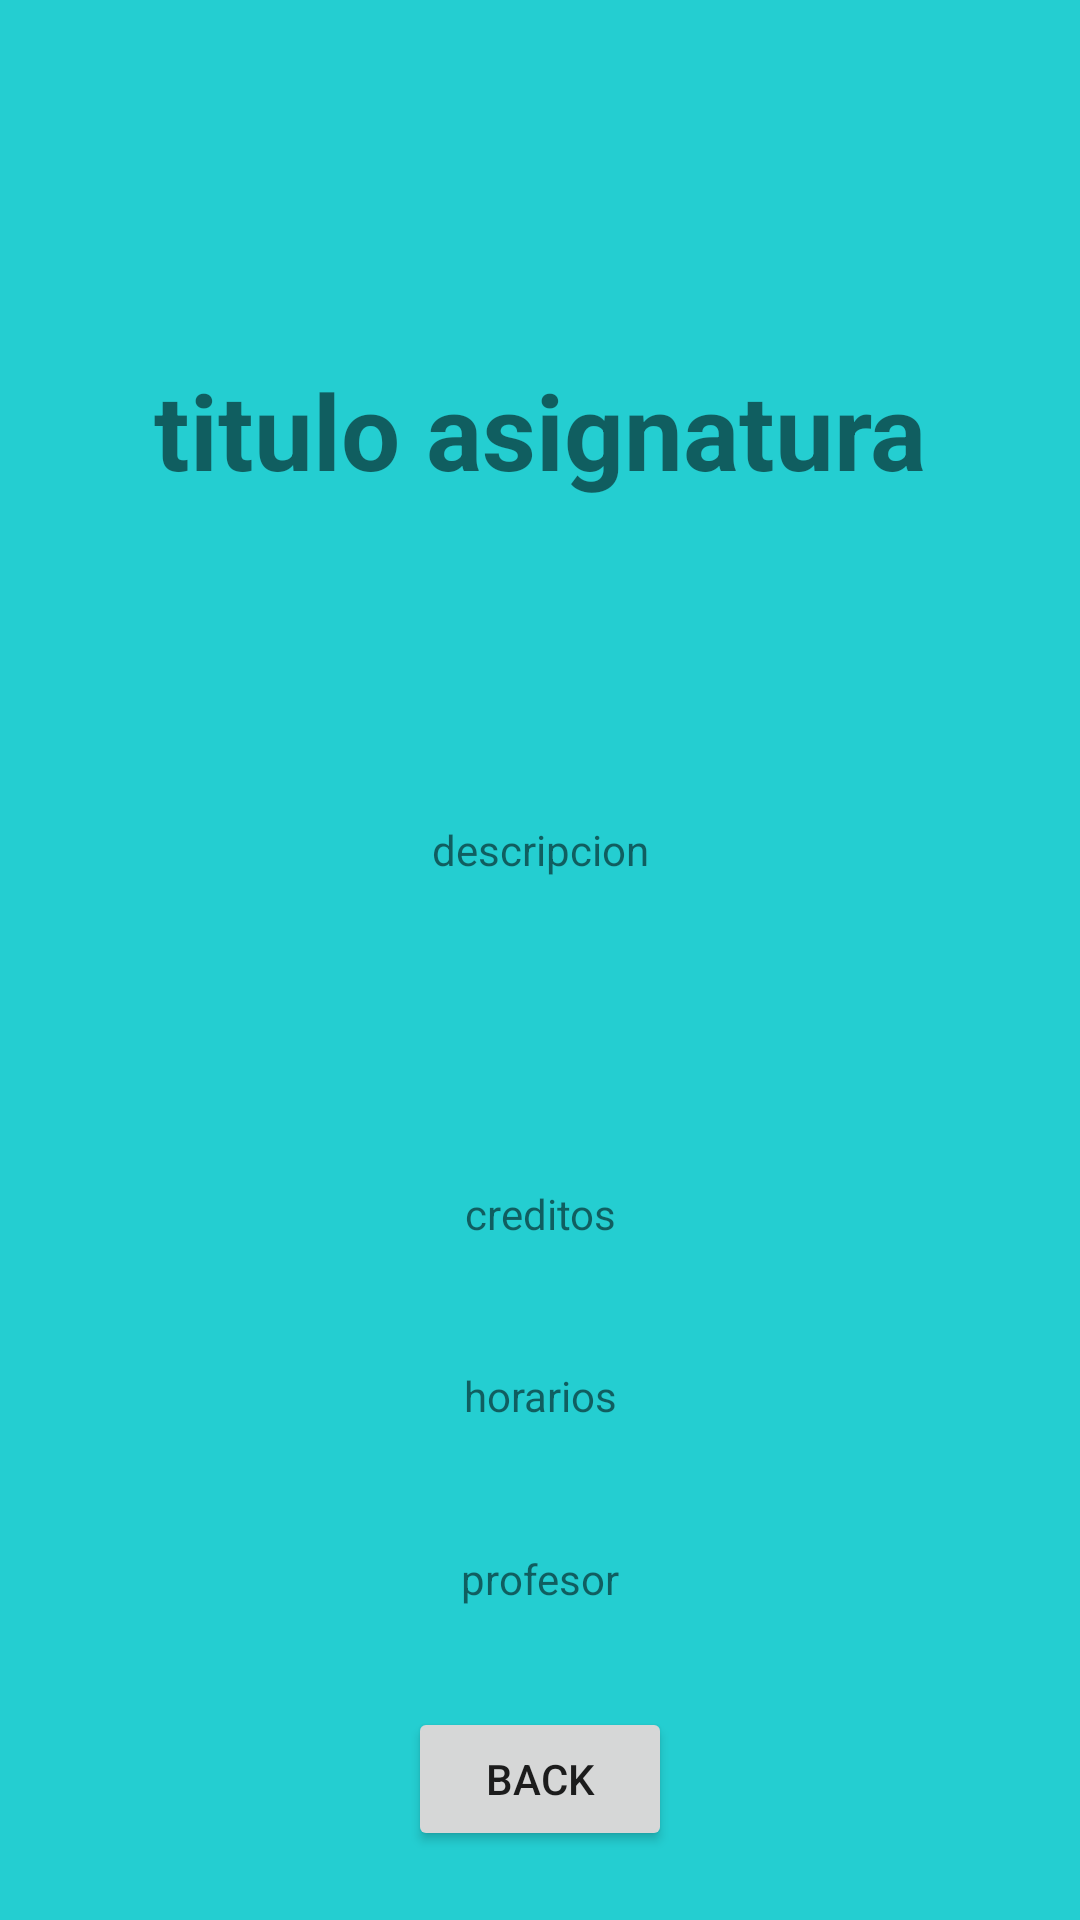

The Android layout XML behind this screen, and the referenced resources:
<!-- AndroidManifest.xml: application theme Theme.Asignaturas -->
<!-- res/layout/activity_second.xml -->
<?xml version="1.0" encoding="utf-8"?>
<LinearLayout
    xmlns:android="http://schemas.android.com/apk/res/android"
    android:layout_width="match_parent"
    android:layout_height="match_parent"
    android:gravity="center"
    android:orientation="vertical"
    android:background="@color/blue_light"
    android:padding="10dp">

    <FrameLayout
        android:layout_width="match_parent"
        android:layout_height="0dp"
        android:layout_weight="0.7">

        <ImageView
            android:id="@+id/img"
            android:layout_width="60dp"
            android:layout_height="60dp"
            android:layout_gravity="center"/>

    </FrameLayout>

    <FrameLayout
        android:layout_width="match_parent"
        android:layout_height="0dp"
        android:layout_weight="0.8">

        <TextView
            android:id="@+id/titulo"
            android:layout_width="match_parent"
            android:layout_height="match_parent"
            android:textSize="35sp"
            android:gravity="center"
            android:textStyle="bold"
            android:text="titulo asignatura"/>

    </FrameLayout>

    <FrameLayout
        android:layout_width="match_parent"
        android:layout_height="0dp"
        android:layout_weight="1.5">

        <TextView
            android:id="@+id/descripcion"
            android:layout_width="match_parent"
            android:layout_height="match_parent"
            android:gravity="center"
            android:text="descripcion"/>

    </FrameLayout>

    <FrameLayout
        android:layout_width="match_parent"
        android:layout_height="0dp"
        android:layout_weight="0.5">

        <TextView
            android:id="@+id/creditos"
            android:layout_width="match_parent"
            android:layout_height="match_parent"
            android:gravity="center"
            android:text="creditos"/>

    </FrameLayout>

    <FrameLayout
        android:layout_width="match_parent"
        android:layout_height="0dp"
        android:layout_weight="0.5">

        <TextView
            android:id="@+id/horarios"
            android:layout_width="match_parent"
            android:layout_height="match_parent"
            android:gravity="center"
            android:text="horarios"/>

    </FrameLayout>

    <FrameLayout
        android:layout_width="match_parent"
        android:layout_height="0dp"
        android:layout_weight="0.5">

        <TextView
            android:id="@+id/profesor"
            android:layout_width="match_parent"
            android:layout_height="match_parent"
            android:gravity="center"
            android:text="profesor"/>

    </FrameLayout>

    <FrameLayout
        android:layout_width="match_parent"
        android:layout_height="0dp"
        android:layout_weight="0.6">

        <Button
            android:id="@+id/volver"
            android:layout_width="wrap_content"
            android:layout_height="wrap_content"
            android:layout_gravity="center"
            android:text="@string/volver"/>

    </FrameLayout>

</LinearLayout>
<!-- resources referenced by this layout -->
<resources>
  <color name="blue_light">#24CED1</color>
  <string name="volver">Back</string>
  <style name="Theme.Asignaturas" parent="Theme.MaterialComponents.DayNight.DarkActionBar">
          
          <item name="colorPrimary">@color/purple_500</item>
          <item name="colorPrimaryVariant">@color/purple_700</item>
          <item name="colorOnPrimary">@color/white</item>
          
          <item name="colorSecondary">@color/teal_200</item>
          <item name="colorSecondaryVariant">@color/teal_700</item>
          <item name="colorOnSecondary">@color/black</item>
          
          <item name="android:statusBarColor" tools:targetApi="l">?attr/colorPrimaryVariant</item>
          
      </style>
  <color name="purple_500">#FF6200EE</color>
  <color name="purple_700">#FF3700B3</color>
  <color name="white">#FFFFFFFF</color>
  <color name="teal_200">#FF03DAC5</color>
  <color name="teal_700">#FF018786</color>
  <color name="black">#FF000000</color>
</resources>
